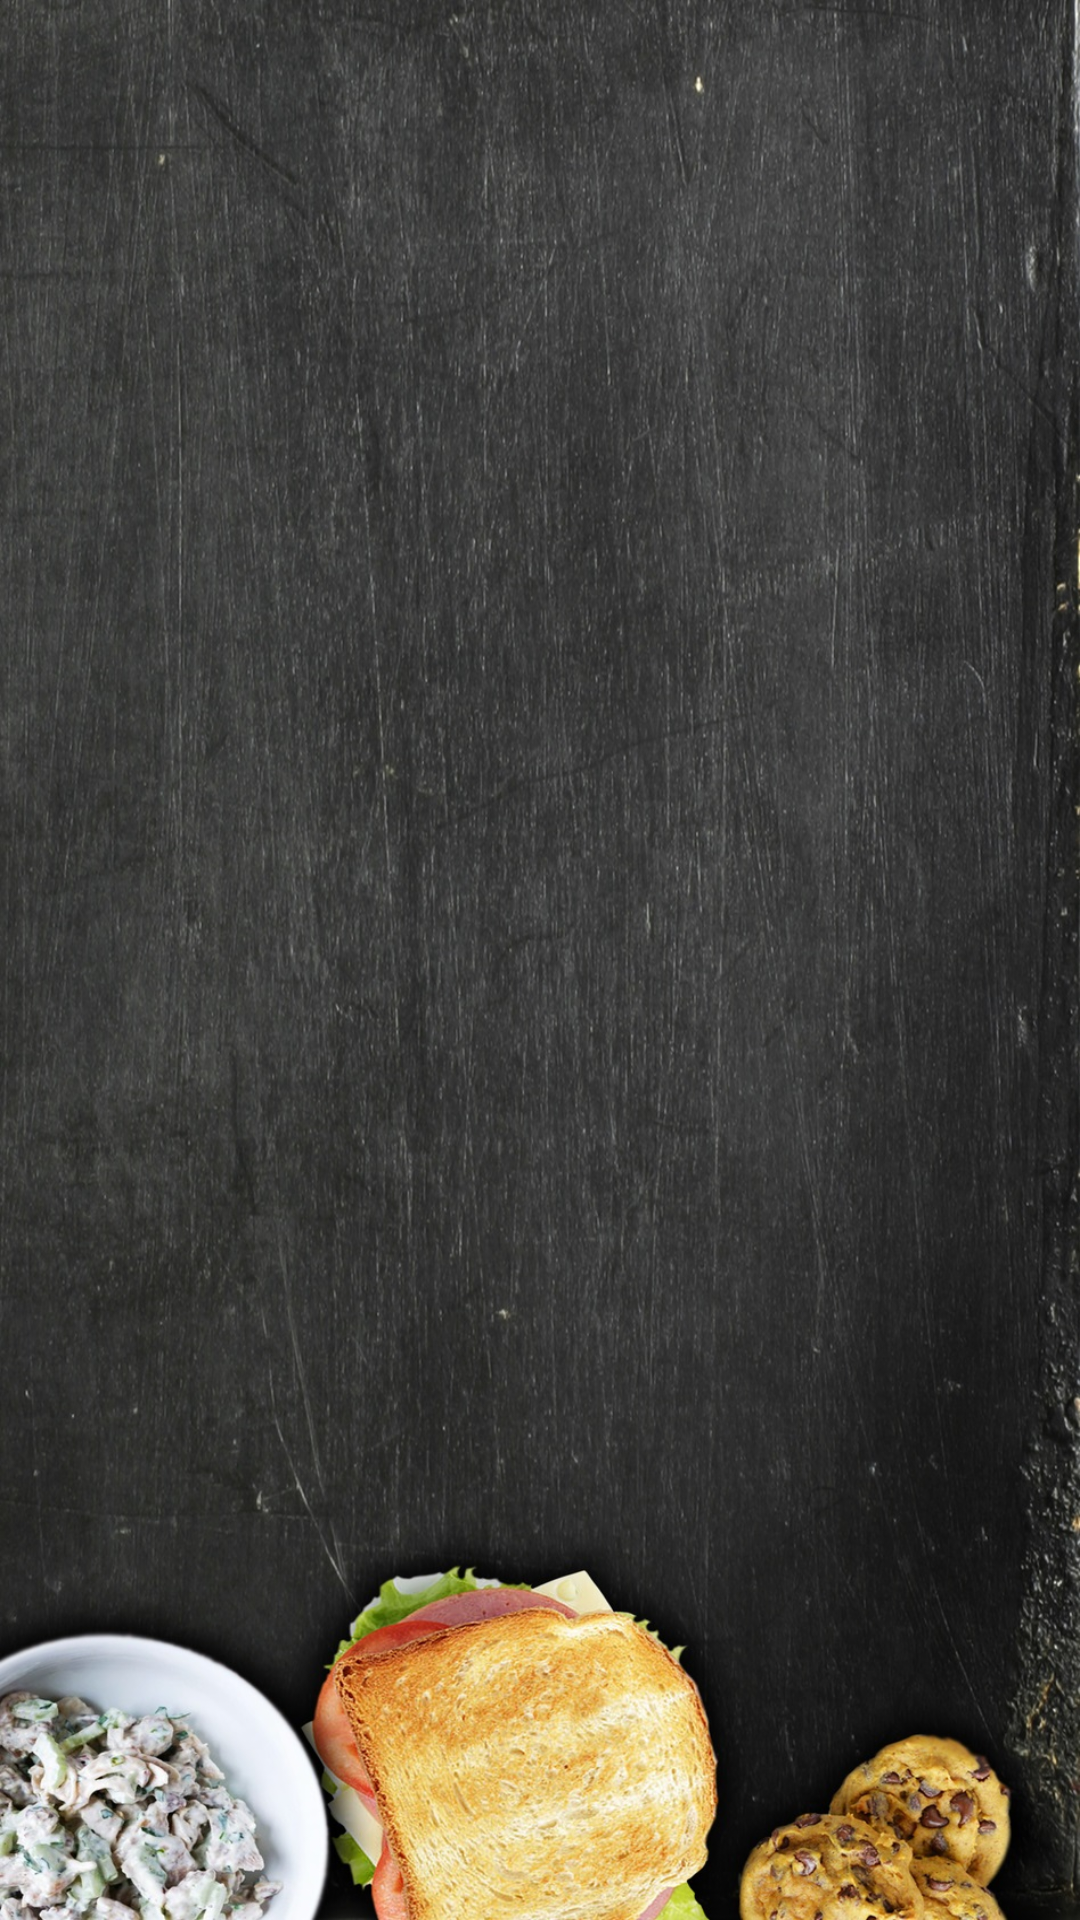

This screen was rendered from an Android layout file. Write that file and the resources it references.
<!-- AndroidManifest.xml: application theme AppTheme -->
<!-- res/layout/fragment_main.xml -->
<?xml version="1.0" encoding="utf-8"?>
<android.support.constraint.ConstraintLayout xmlns:android="http://schemas.android.com/apk/res/android"
    xmlns:app="http://schemas.android.com/apk/res-auto"
    xmlns:tools="http://schemas.android.com/tools"
    android:id="@+id/constraintLayout"
    android:layout_width="match_parent"
    android:layout_height="match_parent"
    android:background="@mipmap/menubg"
    tools:context=".MenuTab$PlaceholderFragment">

    <TextView
        android:id="@+id/section_label"
        android:layout_width="wrap_content"
        android:layout_height="wrap_content"
        android:layout_marginBottom="@dimen/activity_vertical_margin"
        android:layout_marginEnd="@dimen/activity_horizontal_margin"
        android:layout_marginStart="@dimen/activity_horizontal_margin"
        android:layout_marginTop="@dimen/activity_vertical_margin"
        app:layout_constraintLeft_toLeftOf="parent"
        app:layout_constraintTop_toTopOf="@+id/constraintLayout"
        tools:layout_constraintLeft_creator="1"
        tools:layout_constraintTop_creator="1" />

</android.support.constraint.ConstraintLayout>
<!-- resources referenced by this layout -->
<resources>
  <!-- mipmap menubg: jpg bitmap (mipmap-xxhdpi, 524065 bytes) -->
  <style name="AppTheme" parent="Theme.AppCompat.Light.DarkActionBar">
          
          <item name="colorPrimary">@color/colorPrimary</item>
          <item name="colorPrimaryDark">@color/colorPrimaryDark</item>
          <item name="colorAccent">@color/colorAccent</item>
      </style>
  <!-- not gathered from this repository: default colours our renderer supplied (Android Studio template values) -->
  <color name="colorPrimary">#FF6200EE</color>
  <color name="colorPrimaryDark">#FF3700B3</color>
  <color name="colorAccent">#FF03DAC5</color>
</resources>
